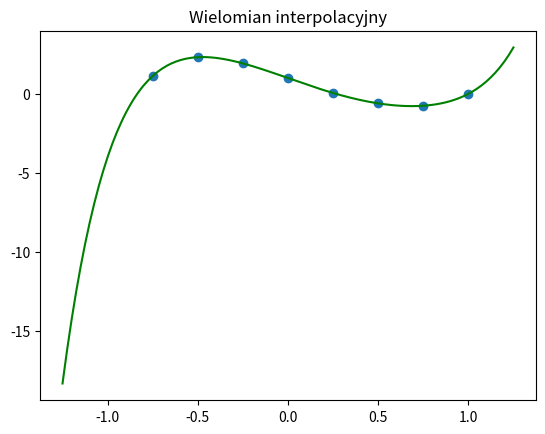

The script that saved this image:
##############################################
#                                            #
# [redacted]
#                                            #
#    Metody Numeryczne                       #
#                                            #
#    Zadanie 7. Wzor interpolacyjny          #
#               Lagrange'a                   #
#                                            #
##############################################

import matplotlib.pyplot as plt
import numpy as np

points = np.array([-0.75, -0.5, -0.25, 0, 0.25, 0.5, 0.75, 1])
f = np.array([1.13092041015625, 2.3203125, 1.92840576171875, 1, 0.05548095703125, -0.6015625, -0.75250244140625, 0])

# interpolacja wzorem Lagrange'a
def lagrange(x):
    result = 0
    for i in range(8):
        nominator = 1
        denominator = 1
        for j in range(8):
            if j != i:
                nominator *= x - points[j]
                denominator *= points[i] - points[j]
        result += f[i] * (nominator / denominator)
    return result  

# wielomian wprost
def polynomial(x):
    return x**7 - x**6 + x**5 - 2*x**4 + 4*x**3 - 4*x + 1
    
x = np.linspace(-1.25, 1.25, 200)

plt.plot(x, lagrange(x), "g")
plt.scatter(points, f)
plt.title("Wielomian interpolacyjny")
plt.show()